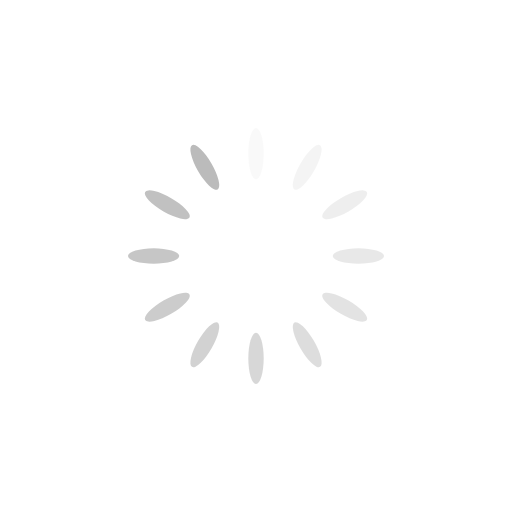
t = 0.00 s
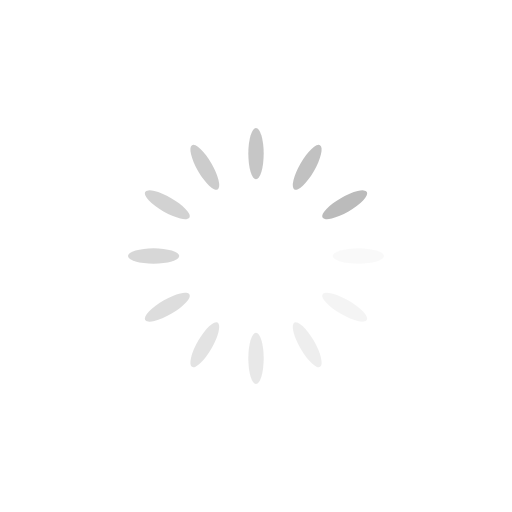
t = 0.25 s
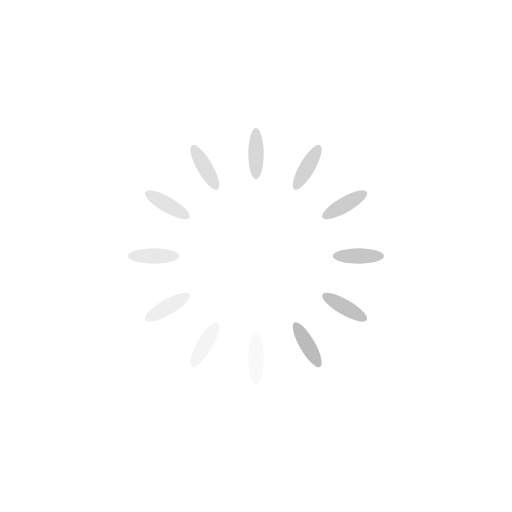
t = 0.50 s
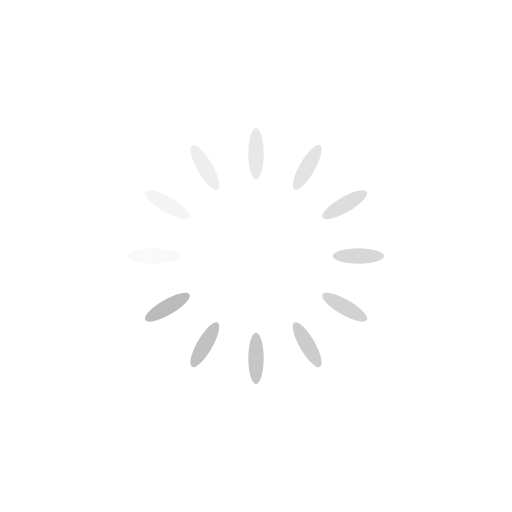
t = 0.75 s

The animated SVG that drew these frames (rendered in a browser with its animation timeline set to each time). Animation: 12 SMIL elements (animate=12); one cycle of 1.00 s, repeats indefinitely.

<svg class="lds-spinner" width="71px"  height="71px"  xmlns="http://www.w3.org/2000/svg" xmlns:xlink="http://www.w3.org/1999/xlink" viewBox="0 0 100 100" preserveAspectRatio="xMidYMid" style="background: none;"><g transform="rotate(0 50 50)">
  <rect x="48.5" y="25" rx="9.700000000000001" ry="5" width="3" height="10" fill="#bbbbbb">
    <animate attributeName="opacity" values="1;0" keyTimes="0;1" dur="1s" begin="-0.9166666666666666s" repeatCount="indefinite"></animate>
  </rect>
</g><g transform="rotate(30 50 50)">
  <rect x="48.5" y="25" rx="9.700000000000001" ry="5" width="3" height="10" fill="#bbbbbb">
    <animate attributeName="opacity" values="1;0" keyTimes="0;1" dur="1s" begin="-0.8333333333333334s" repeatCount="indefinite"></animate>
  </rect>
</g><g transform="rotate(60 50 50)">
  <rect x="48.5" y="25" rx="9.700000000000001" ry="5" width="3" height="10" fill="#bbbbbb">
    <animate attributeName="opacity" values="1;0" keyTimes="0;1" dur="1s" begin="-0.75s" repeatCount="indefinite"></animate>
  </rect>
</g><g transform="rotate(90 50 50)">
  <rect x="48.5" y="25" rx="9.700000000000001" ry="5" width="3" height="10" fill="#bbbbbb">
    <animate attributeName="opacity" values="1;0" keyTimes="0;1" dur="1s" begin="-0.6666666666666666s" repeatCount="indefinite"></animate>
  </rect>
</g><g transform="rotate(120 50 50)">
  <rect x="48.5" y="25" rx="9.700000000000001" ry="5" width="3" height="10" fill="#bbbbbb">
    <animate attributeName="opacity" values="1;0" keyTimes="0;1" dur="1s" begin="-0.5833333333333334s" repeatCount="indefinite"></animate>
  </rect>
</g><g transform="rotate(150 50 50)">
  <rect x="48.5" y="25" rx="9.700000000000001" ry="5" width="3" height="10" fill="#bbbbbb">
    <animate attributeName="opacity" values="1;0" keyTimes="0;1" dur="1s" begin="-0.5s" repeatCount="indefinite"></animate>
  </rect>
</g><g transform="rotate(180 50 50)">
  <rect x="48.5" y="25" rx="9.700000000000001" ry="5" width="3" height="10" fill="#bbbbbb">
    <animate attributeName="opacity" values="1;0" keyTimes="0;1" dur="1s" begin="-0.4166666666666667s" repeatCount="indefinite"></animate>
  </rect>
</g><g transform="rotate(210 50 50)">
  <rect x="48.5" y="25" rx="9.700000000000001" ry="5" width="3" height="10" fill="#bbbbbb">
    <animate attributeName="opacity" values="1;0" keyTimes="0;1" dur="1s" begin="-0.3333333333333333s" repeatCount="indefinite"></animate>
  </rect>
</g><g transform="rotate(240 50 50)">
  <rect x="48.5" y="25" rx="9.700000000000001" ry="5" width="3" height="10" fill="#bbbbbb">
    <animate attributeName="opacity" values="1;0" keyTimes="0;1" dur="1s" begin="-0.25s" repeatCount="indefinite"></animate>
  </rect>
</g><g transform="rotate(270 50 50)">
  <rect x="48.5" y="25" rx="9.700000000000001" ry="5" width="3" height="10" fill="#bbbbbb">
    <animate attributeName="opacity" values="1;0" keyTimes="0;1" dur="1s" begin="-0.16666666666666666s" repeatCount="indefinite"></animate>
  </rect>
</g><g transform="rotate(300 50 50)">
  <rect x="48.5" y="25" rx="9.700000000000001" ry="5" width="3" height="10" fill="#bbbbbb">
    <animate attributeName="opacity" values="1;0" keyTimes="0;1" dur="1s" begin="-0.08333333333333333s" repeatCount="indefinite"></animate>
  </rect>
</g><g transform="rotate(330 50 50)">
  <rect x="48.5" y="25" rx="9.700000000000001" ry="5" width="3" height="10" fill="#bbbbbb">
    <animate attributeName="opacity" values="1;0" keyTimes="0;1" dur="1s" begin="0s" repeatCount="indefinite"></animate>
  </rect>
</g></svg>